Image classification data set "processed" (emilianoagostini14/TP-ClasificadordeComponentes on GitHub). Class labels (4): ceramic capacitor, electrolytic capacitor, LED, resistencia.

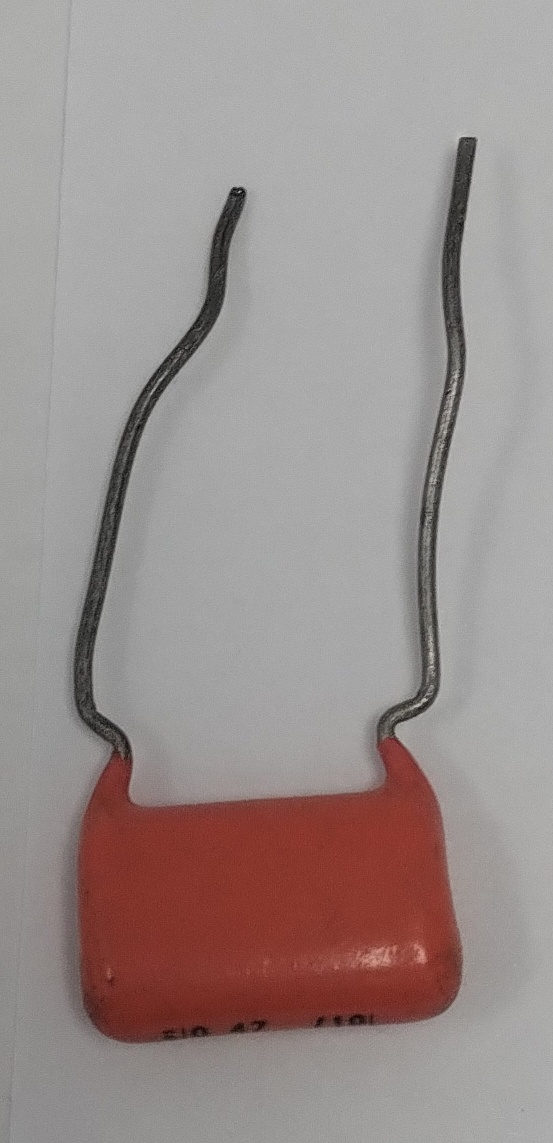
Label: ceramic capacitor

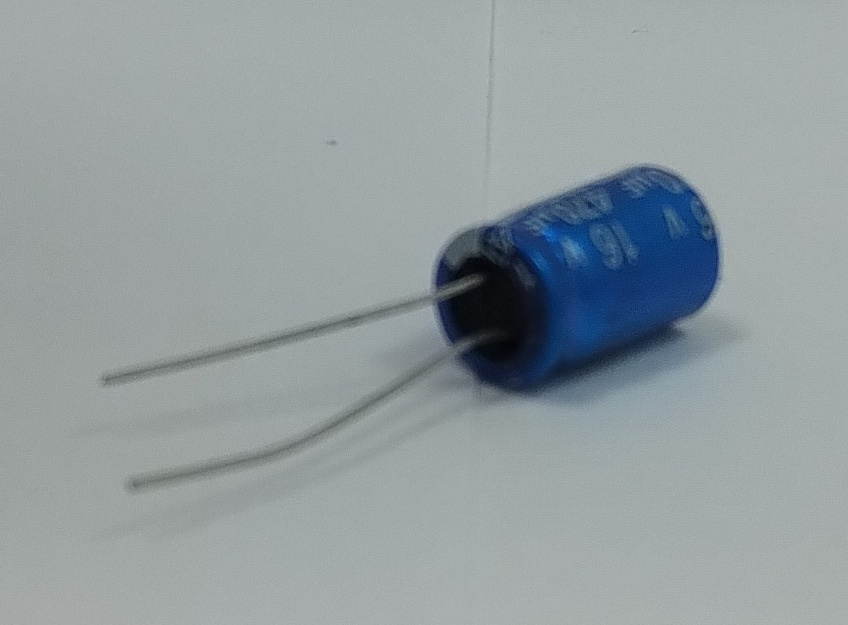
Label: electrolytic capacitor

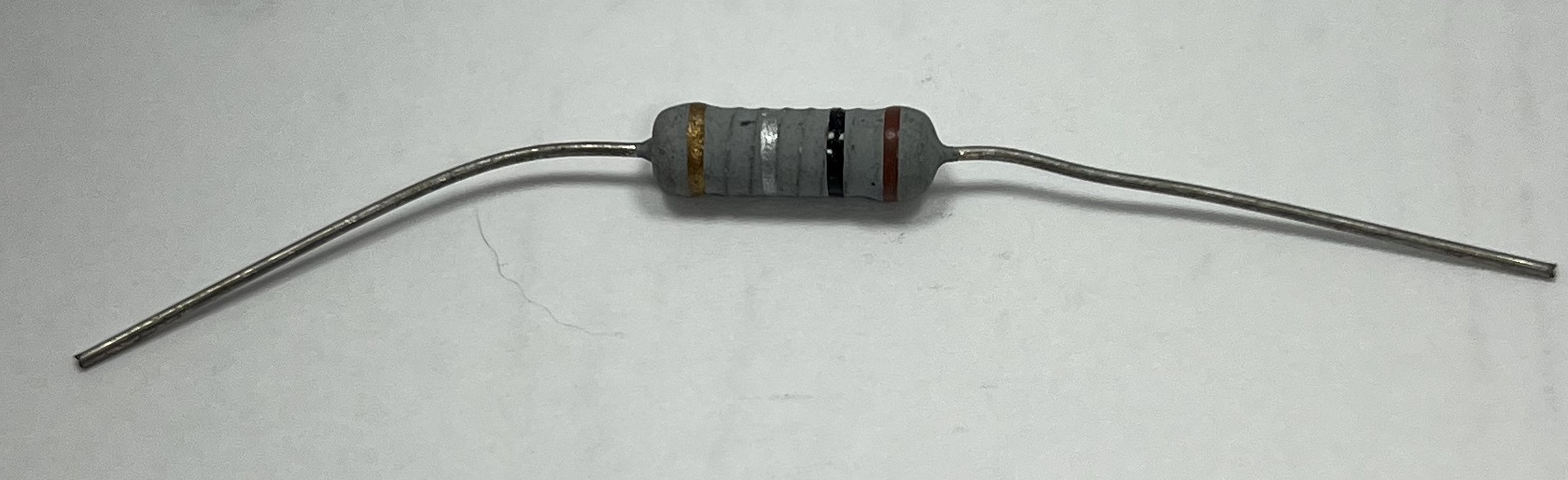
Label: resistencia

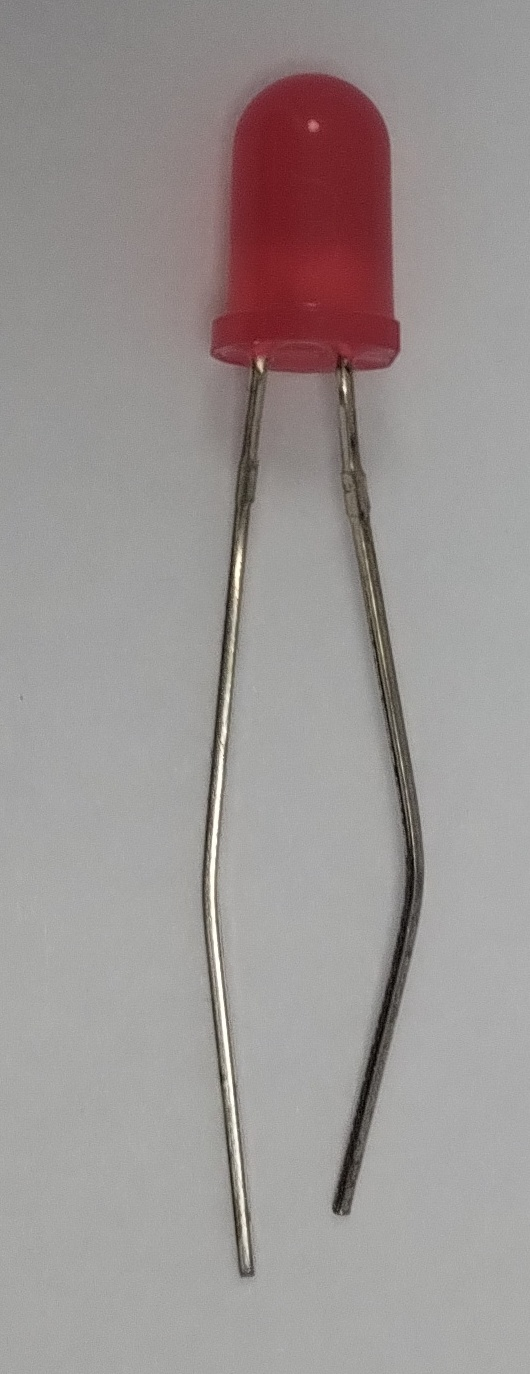
Label: LED

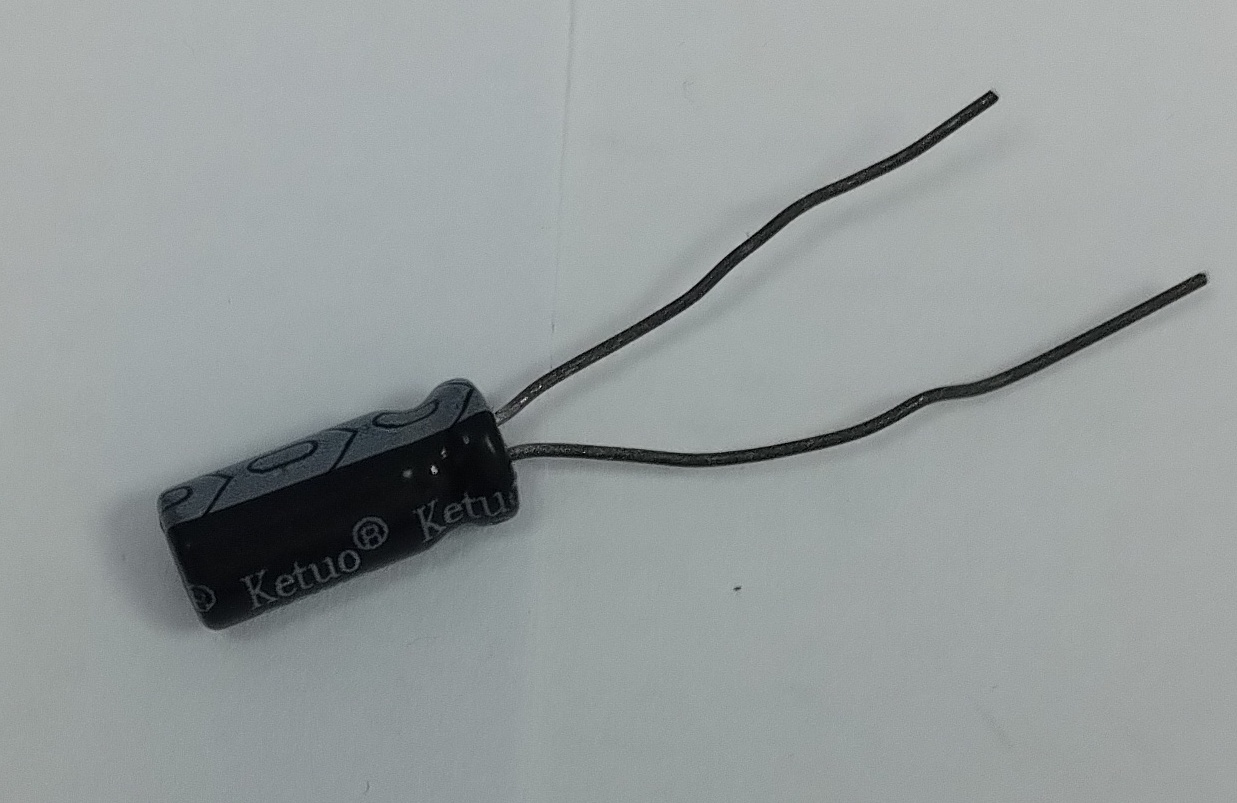
Label: electrolytic capacitor

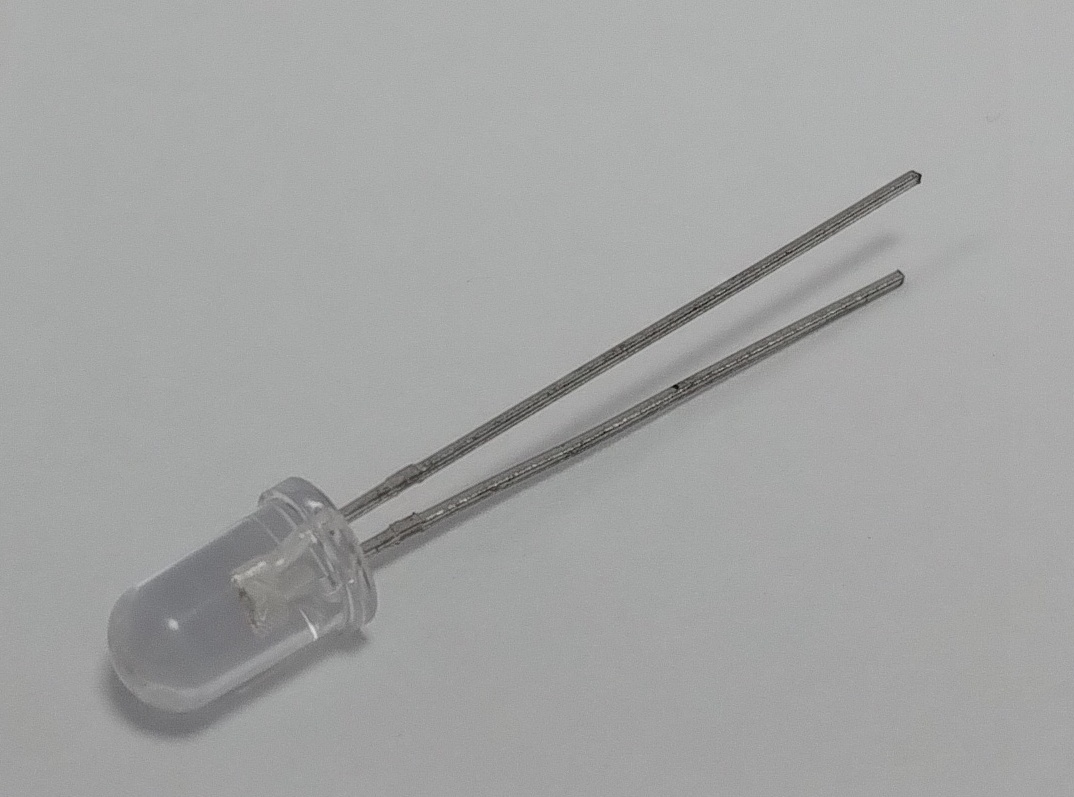
Label: LED
